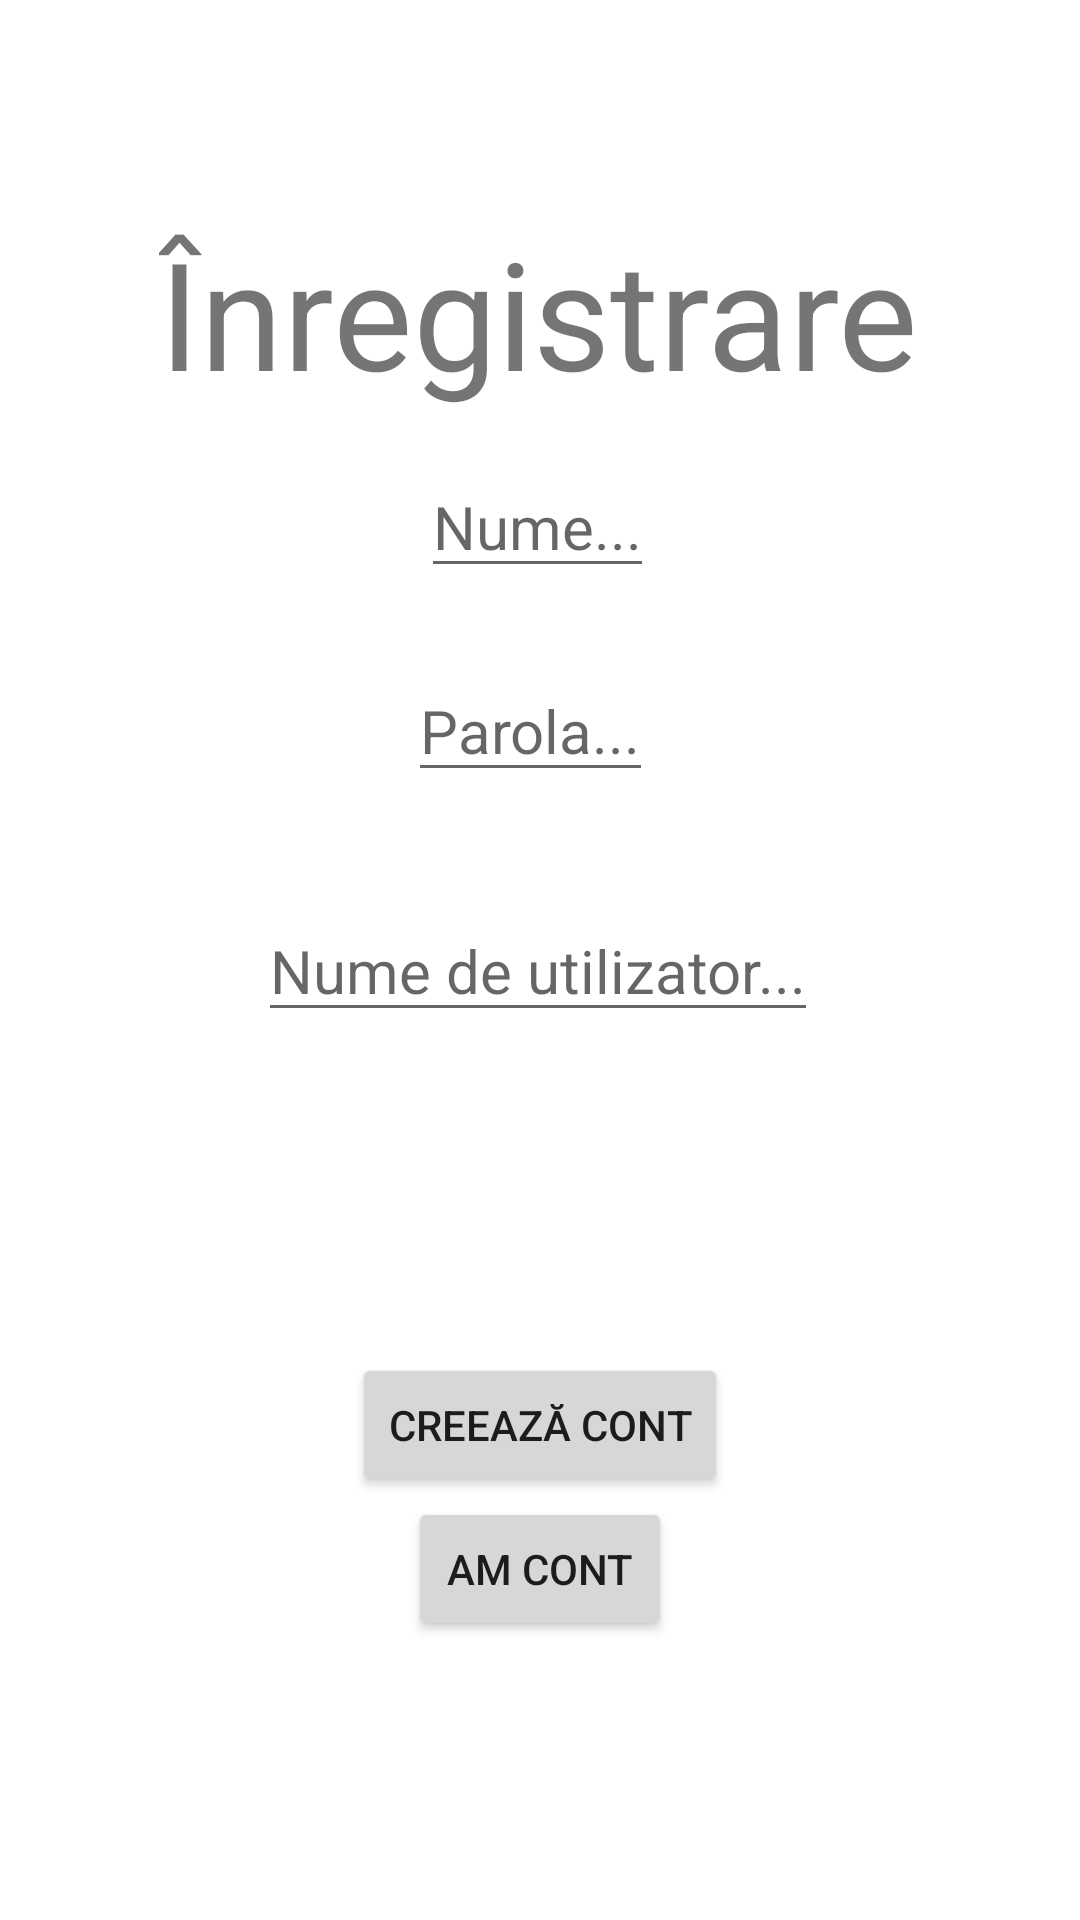

The Android layout XML behind this screen, and the referenced resources:
<!-- AndroidManifest.xml: application theme Theme.AtestatApp -->
<!-- res/layout/activity_signup.xml -->
<?xml version="1.0" encoding="utf-8"?>
<androidx.constraintlayout.widget.ConstraintLayout xmlns:android="http://schemas.android.com/apk/res/android"
    xmlns:app="http://schemas.android.com/apk/res-auto"
    android:layout_width="match_parent"
    android:layout_height="match_parent">

    <TextView
        android:layout_width="wrap_content"
        android:layout_height="wrap_content"
        android:text="Înregistrare"
        android:textSize="50sp"
        app:layout_constraintBottom_toBottomOf="parent"
        app:layout_constraintEnd_toEndOf="parent"
        app:layout_constraintHorizontal_bias="0.498"
        app:layout_constraintStart_toStartOf="parent"
        app:layout_constraintTop_toTopOf="parent"
        app:layout_constraintVertical_bias="0.123" />

    <EditText
        android:id="@+id/nameET"
        android:layout_width="wrap_content"
        android:layout_height="wrap_content"
        android:layout_centerHorizontal="true"
        android:layout_marginBottom="444dp"
        android:hint="Nume..."
        android:textSize="20sp"
        app:layout_constraintBottom_toBottomOf="parent"
        app:layout_constraintEnd_toEndOf="parent"
        app:layout_constraintHorizontal_bias="0.497"
        app:layout_constraintStart_toStartOf="parent" />

    <EditText
        android:id="@+id/usernameET"
        android:layout_width="wrap_content"
        android:layout_height="wrap_content"
        android:layout_centerHorizontal="true"
        android:layout_marginBottom="296dp"
        android:hint="Nume de utilizator..."
        android:textSize="20sp"
        app:layout_constraintBottom_toBottomOf="parent"
        app:layout_constraintEnd_toEndOf="parent"
        app:layout_constraintHorizontal_bias="0.497"
        app:layout_constraintStart_toStartOf="parent" />

    <EditText
        android:id="@+id/passwordET"
        android:layout_width="wrap_content"
        android:layout_height="wrap_content"
        android:layout_centerHorizontal="true"
        android:layout_marginBottom="376dp"
        android:hint="Parola..."
        android:inputType="textPassword"
        android:textSize="20sp"
        app:layout_constraintBottom_toBottomOf="parent"
        app:layout_constraintEnd_toEndOf="parent"
        app:layout_constraintHorizontal_bias="0.489"
        app:layout_constraintStart_toStartOf="parent" />

    <Button
        android:id="@+id/signUpBtn"
        android:layout_width="wrap_content"
        android:layout_height="wrap_content"
        android:layout_centerHorizontal="true"
        android:text="Creează cont"
        app:layout_constraintBottom_toBottomOf="parent"
        app:layout_constraintEnd_toEndOf="parent"
        app:layout_constraintStart_toStartOf="parent"
        app:layout_constraintTop_toTopOf="parent"
        app:layout_constraintVertical_bias="0.762" />

    <Button
        android:id="@+id/goToSignIn"
        android:layout_width="wrap_content"
        android:layout_height="wrap_content"
        android:layout_centerHorizontal="true"
        android:text="Am Cont"
        app:layout_constraintEnd_toEndOf="parent"
        app:layout_constraintStart_toStartOf="parent"
        app:layout_constraintTop_toBottomOf="@+id/signUpBtn" />
</androidx.constraintlayout.widget.ConstraintLayout>
<!-- resources referenced by this layout -->
<resources>
  <style name="Theme.AtestatApp" parent="Theme.MaterialComponents.DayNight.DarkActionBar">
          
          <item name="colorPrimary">@color/purple_500</item>
          <item name="colorPrimaryVariant">@color/purple_700</item>
          <item name="colorOnPrimary">@color/white</item>
          
          <item name="colorSecondary">@color/teal_200</item>
          <item name="colorSecondaryVariant">@color/teal_700</item>
          <item name="colorOnSecondary">@color/black</item>
          
          <item name="android:statusBarColor">?attr/colorPrimaryVariant</item>
          
      </style>
  <color name="purple_500">#FF6200EE</color>
  <color name="purple_700">#FF3700B3</color>
  <color name="white">#FFFFFFFF</color>
  <color name="teal_200">#FF03DAC5</color>
  <color name="teal_700">#FF018786</color>
  <color name="black">#FF000000</color>
</resources>
